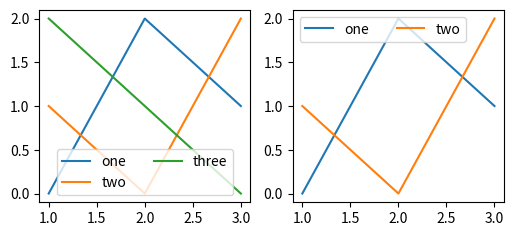

This figure's Python source:
# Written by calculate-plot 0.1.0: this script draws the same figure with Matplotlib 3.11.2.
import locale

import matplotlib.pyplot as plt

# Text is shaped for the language of the locale: this is the one the figure was made with.
try:
    locale.setlocale(locale.LC_CTYPE, "C.UTF-8")
except locale.Error:
    locale.setlocale(locale.LC_CTYPE, "C")

fig, axs = plt.subplots(1, 2, figsize=(6.0, 2.5))
axs[0].plot([1, 2, 3], [0, 2, 1], label='one')
axs[0].plot([1, 2, 3], [1, 0, 2], label='two')
axs[0].plot([1, 2, 3], [2, 1, 0], label='three')
axs[0].legend(ncols=1, ncol=2.9)
axs[1].plot([1, 2, 3], [0, 2, 1], label='one')
axs[1].plot([1, 2, 3], [1, 0, 2], label='two')
axs[1].legend(ncols=1000000, ncol=0)

if __name__ == "__main__":
    plt.show()
